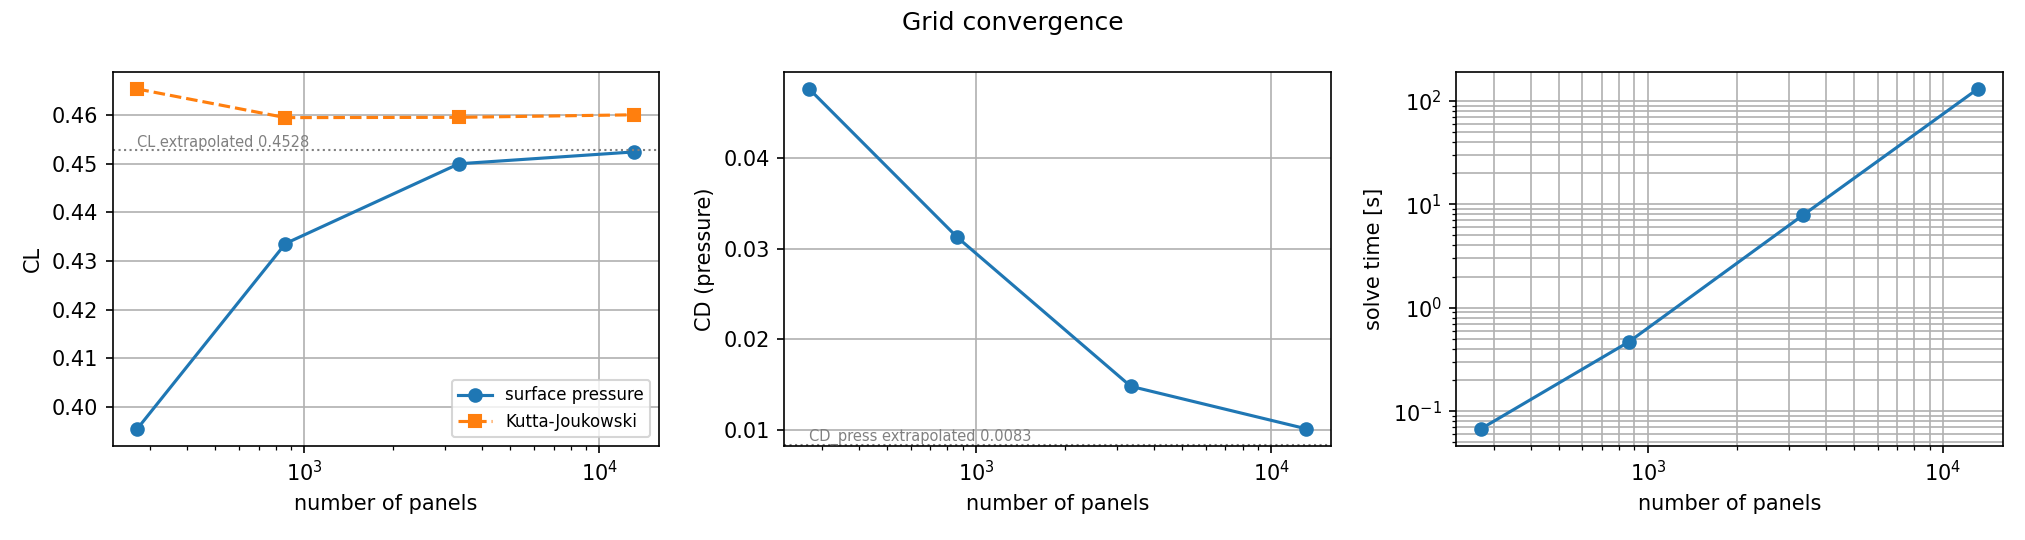

The data file committed next to this chart (first rows):
mesh, n_panels, CL, CL_KJ, CD_press, CL_change[%], CL_KJ_change[%], CD_press_change[%], solve_time[s]
wing_RA10_coarse.stl, 272, 0.3956, 0.4653, 0.04767, -12.56, 1.152, 371.2, 0.06761
wing_RA10_medium.stl, 864, 0.4336, 0.4594, 0.03126, -4.158, -0.1267, 209, 0.4696
wing_RA10_fine.stl, 3344, 0.45, 0.4595, 0.0148, -0.5378, -0.1134, 46.3, 7.806
wing_RA10_very_fine.stl, 13104, 0.4524, 0.46, 0.01012, 0.0, 0.0, 0.0, 130.1
